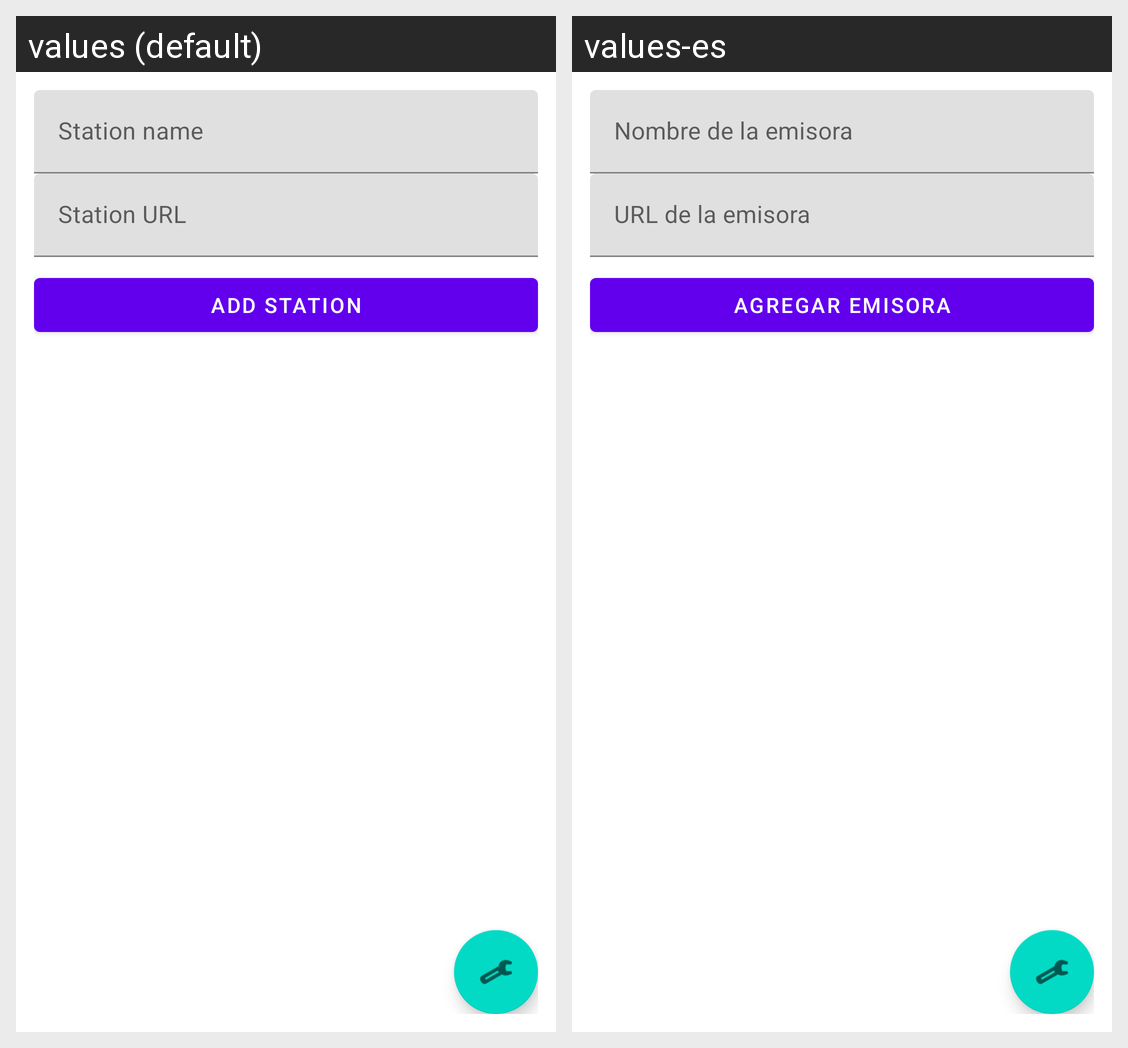

Here is an Android app screen in its default locale and in the app's own translations. Write out the translated-string differences for the strings that appear on this screen.
Android screen res/layout/activity_main.xml rendered under 2 locales, left to right: values (default), values-es. Device: Nexus 5 (rendered at 1080×1920; each locale shown at half size, 540×960, under a caption strip naming it); theme Theme.Material3.DayNight.
Strings drawn on this screen, with the default value and each locale's value (text and hints the layout hard-codes, and strings that could not be matched under every locale, appear in the picture but are not listed):

hint_name
  values: Station name
  values-es: Nombre de la emisora

hint_url
  values: Station URL
  values-es: URL de la emisora

add_radio
  values: Add station
  values-es: Agregar emisora
